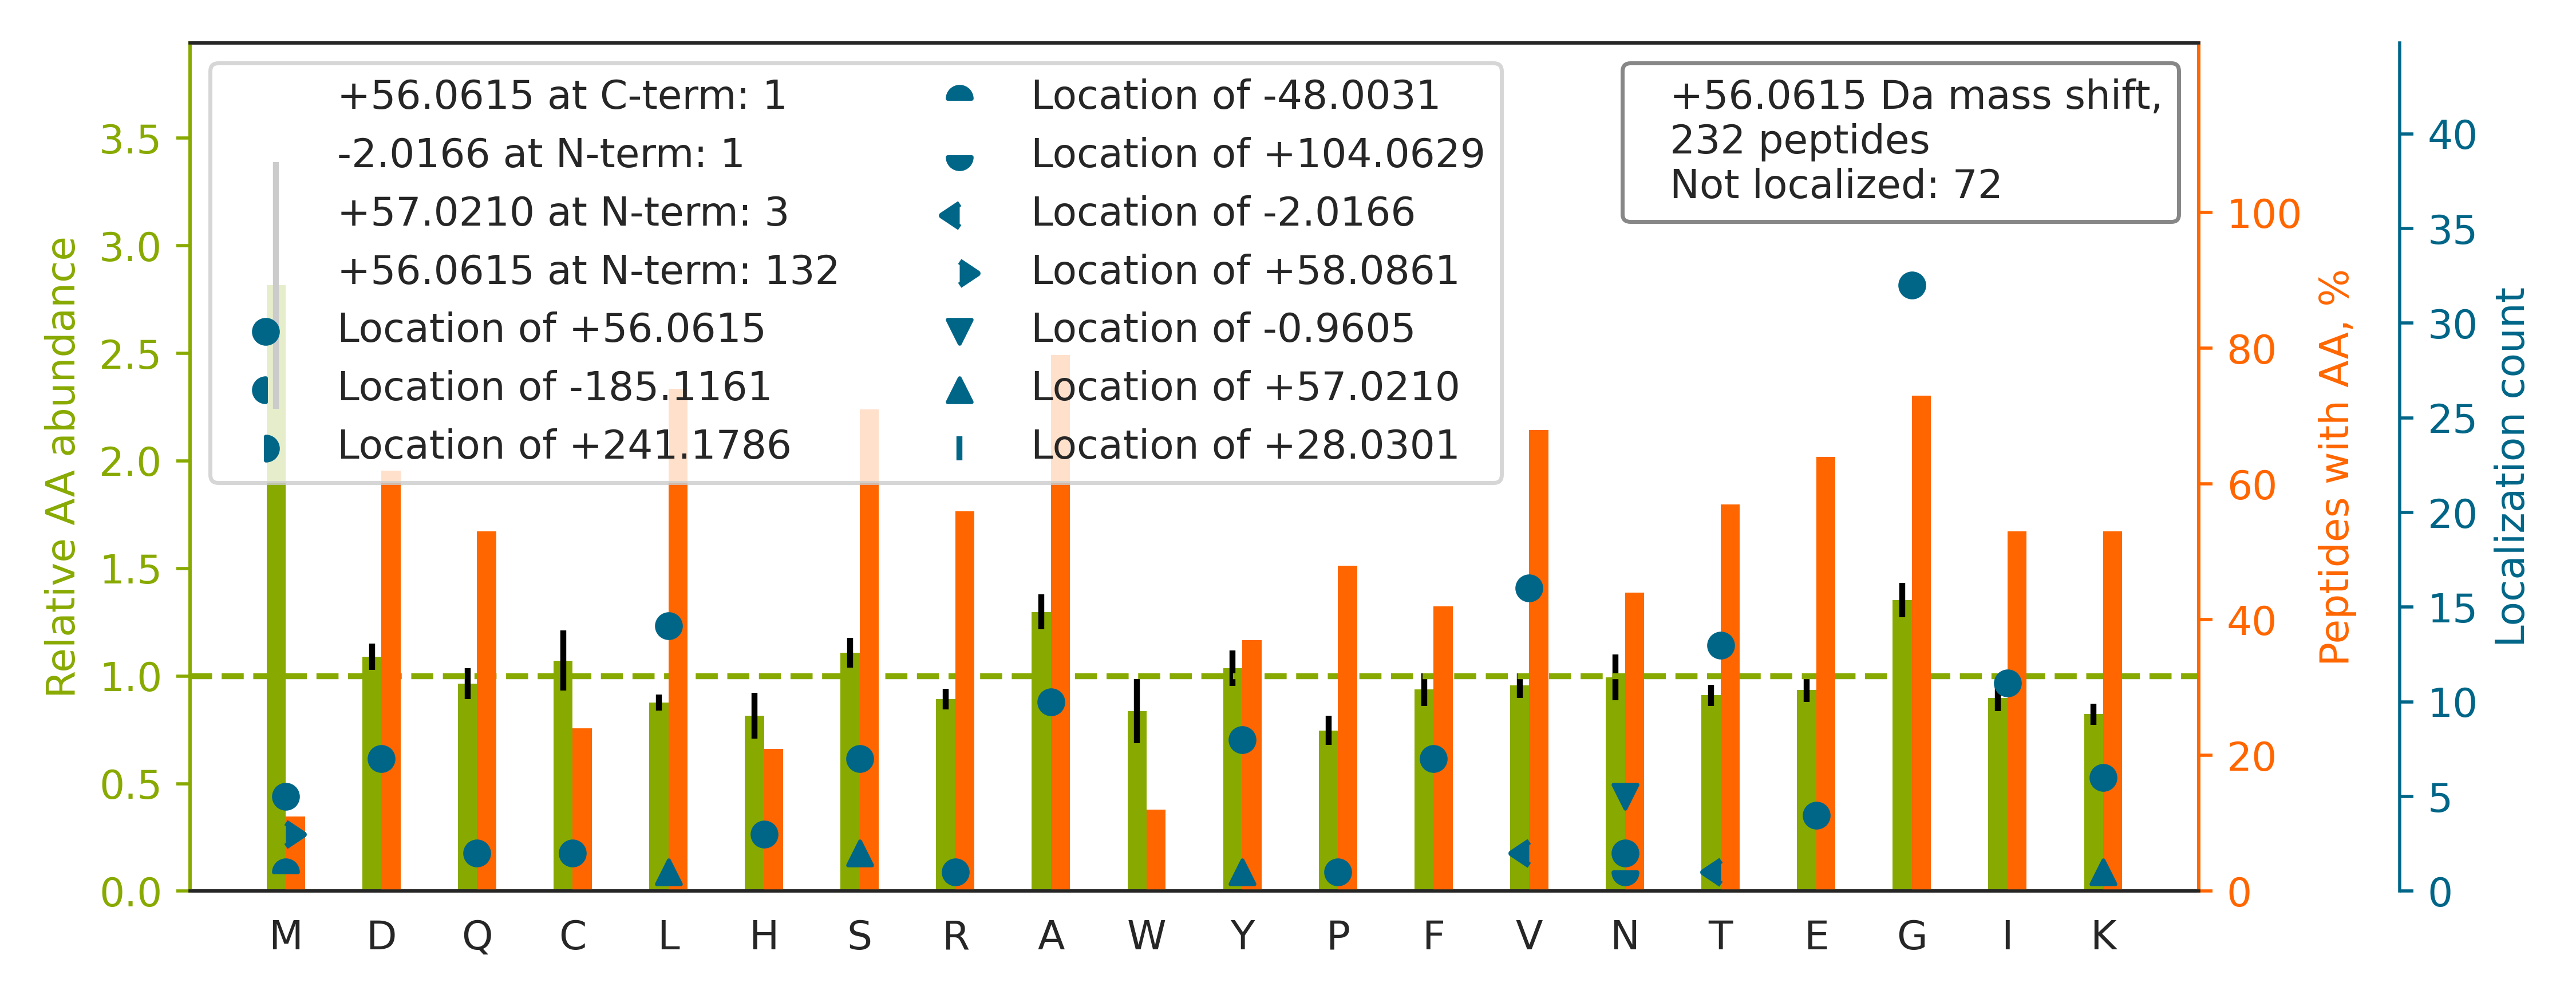

The data file committed next to this chart (first rows):
top isoform	localization score	spectrum
K.D[+56]LADELALVDVIEDK.L	0.9248	35CPTAC_COprospective_W_VU_20150901_16CO…
K.D[+56]LTLDQAYSYAVENAK.D	0.9996	37CPTAC_COprospective_W_VU_20150904_16CO…
K.SDGGYTYDTSDLAAIK.Q		05CPTAC_COprospective_W_VU_20150915_05CO…
K.V[+56]FLLGEEVAQYDGAYK.V	0.9753	35CPTAC_COprospective_W_VU_20150901_16CO…
R.NPELQNLLLDDFFK.S		35CPTAC_COprospective_W_VU_20150901_16CO…
K.IGFFNQQYAEQLR.M		51CPTAC_COprospective_W_VU_20160215_16CO…
K.Y[+56]ADPVADLLDKWGAFR.A	0.9421	35CPTAC_COprospective_W_VU_20150901_16CO…
K.TEFLVQMQGVGNNNDGTLVLGATNIPWVLDSAIR.R		39CPTAC_COprospective_W_VU_20150909_09CO…
K.I[+56]YADTFGDINYQEFAK.R	0.9361	17CPTAC_COprospective_W_VU_20150807_09CO…
-.ACPLDQAIGLLVAIFHK.Y		22CPTAC_COprospective_W_VU_20150202_05CO…
K.Y[+56]AASSYLSLTPEQWK.S	0.9339	73CPTAC_COprospective_W_VU_20160422_11CO…
K.Q[+56]FSFPLSSEPFQGSYK.V	1	72CPTAC_COprospective_W_VU_20160422_05CO…
K.G[+56]HYTEGAELVDSVLDVVR.K	0.9132	28CPTAC_COprospective_W_VU_20150810_05CO…
R.SAADSISESVPVGPK.V		13CPTAC_COprospective_W_VU_20151030_06CO…
R.NAGYGGLGLSIEGPSK.V		76CPTAC_COprospective_W_VU_20160502_11CO…
R.GALEALLCGGPQGACSEK.V		27CPTAC_COprospective_W_VU_20150810_22CO…
R.A[+56]LPAVQQNNLDEDLIR.K	0.9997	27CPTAC_COprospective_W_VU_20150810_22CO…
R.E[+56]VQGFESATFLGYFK.S	0.995	57CPTAC_COprospective_W_VU_20160317_15CO…
K.Y[+56]EQGTGCWQGPNR.S	0.9054	13CPTAC_COprospective_W_VU_20151030_06CO…
K.I[+56]GDFGLVTSLK.N	0.909	01CPTAC_COprospective_W_VU_20150901_01CO…
K.F[+56]LFDSVSSQNVGLR.E	0.9996	15CPTAC_COprospective_W_VU_20151102_09CO…
K.T[+56]FVDFFSQCLHEEYR.S	0.8479	79CPTAC_COprospective_W_VU_20160510_05CO…
K.L[+56]GLLGLANSLAIEGR.K	0.9262	54CPTAC_COprospective_W_VU_20160226_01CO…
K.I[+56]PIGFIPLGETSSLSHTLFAESGNK.V	0.953	35CPTAC_COprospective_W_VU_20150901_16CO…
R.KFLDGDELTLADCNLLPK.L		15CPTAC_COprospective_W_VU_20151102_09CO…
K.VAALTG[+56]LPFVTAPNK.F	0.6309	35CPTAC_COprospective_W_VU_20150901_16CO…
R.LDCSQGYTEENTIFAPR.I		39CPTAC_COprospective_W_VU_20150909_09CO…
K.HPLKPDNQPFPQSVSESCPGK.F		50CPTAC_COprospective_W_VU_20151222_05CO…
K.AGAGSATLSMAYAGAR.F		39CPTAC_COprospective_W_VU_20150909_09CO…
K.L[+56]VPLLDTGDIIIDGGNSEYR.D	0.9898	40CPTAC_COprospective_W_VU_20150909_05CO…
R.I[+56]IYGGSVTGATCK.E	0.9939	10CPTAC_COprospective_W_VU_20151002_05CO…
K.MEGNAEESTLFCFAVR.G		50CPTAC_COprospective_W_VU_20151222_05CO…
K.G[+56]VGIISEGNETVEDIAAR.L	0.6781	82CPTAC_COprospective_W_VU_20160520_11CO…
R.T[+56]LVYGGIFLYPANK.K	0.05693	35CPTAC_COprospective_W_VU_20150901_16CO…
R.GAGSIAGASASPK.E		79CPTAC_COprospective_W_VU_20160510_05CO…
K.A[+56]GNLGGGVVTIER.S	0.9191	38CPTAC_COprospective_W_VU_20150904_11CO…
K.AAFTECCQAADK.A		72CPTAC_COprospective_W_VU_20160422_05CO…
R.AGILTFCVGASQANK.A		04CPTAC_COprospective_W_VU_20150915_05CO…
K.A[+56]FLDALQNQAEASSK.I	0.9949	39CPTAC_COprospective_W_VU_20150909_09CO…
R.K[+56]IGDTSVSYK.Y	0.9867	11CPTAC_COprospective_W_VU_20151002_05CO…
K.L[+57]SLQN[-1]CCLTGAGCGVLSSTLR.T	0.788	49CPTAC_COprospective_W_VU_20151222_11CO…
R.C[+56]QQCEDQQREEATR.L	0.9998	59CPTAC_COprospective_W_VU_20160308_13CO…
R.Y[+57]WCNDGKTPGAVN[-1]ACHLSCSALLQDNIAD…	0.6799	93CPTAC_COprospective_W_VU_20160729_11CO…
K.L[+56]LQTDDEEEAGLLELLK.S	0.9028	87CPTAC_COprospective_W_VU_20160701_09CO…
R.CMALAQLLVEQNFPAIAIHR.G		86CPTAC_COprospective_W_VU_20160628_11CO…
R.S[+56]LGPGTCTLPLAQR.I	0.7056	36CPTAC_COprospective_W_VU_20150824_11CO…
K.V[+56]TSLTACLVDQSLR.L	1	76CPTAC_COprospective_W_VU_20160502_11CO…
R.LDLDLTADSQPPVFK.V		06CPTAC_COprospective_W_VU_20150915_05CO…
R.D[+56]PVQLNLLYVQAR.D	0.9999	26CPTAC_COprospective_W_VU_20150810_05CO…
K.SPAG[+56]LQVLNDYLADK.S	0.5303	20CPTAC_COprospective_W_VU_20151112_20CO…
K.MALDGQNIYNACCTLR.I		46CPTAC_COprospective_W_VU_20151209_09CO…
R.G[+56]QVGGQVSVEVDSAPGTDLAK.I	0.7647	26CPTAC_COprospective_W_VU_20150810_05CO…
R.V[+56]AAGVLCELAQDK.E	0.9225	02CPTAC_COprospective_W_VU_20150624_01CO…
R.A[+56]SQSVSSSYLAWYQQKPGQAPR.L	1	17CPTAC_COprospective_W_VU_20150807_09CO…
K.Y[+56]GLIYHASLVGQTSPK.H	0.9272	78CPTAC_COprospective_W_VU_20160915_11CO…
K.Y[+56]SLQASSQTLTLTVTSR.A	0.9168	16CPTAC_COprospective_W_VU_20151102_09CO…
R.K[+56]SAPATGGVK.K	0.9909	44CPTAC_COprospective_W_VU_20151202_20CO…
R.EAGAGGLAIAVEGPSK.A		21CPTAC_COprospective_W_VU_20151112_20CO…
R.V[+56]VSVLTVLHQDWLNGK.E	1	62CPTAC_COprospective_W_VU_20160311_05CO…
K.G[+56]VVDSDDLPLNVSR.E	0.9999	28CPTAC_COprospective_W_VU_20150810_05CO…
... 172 more rows
